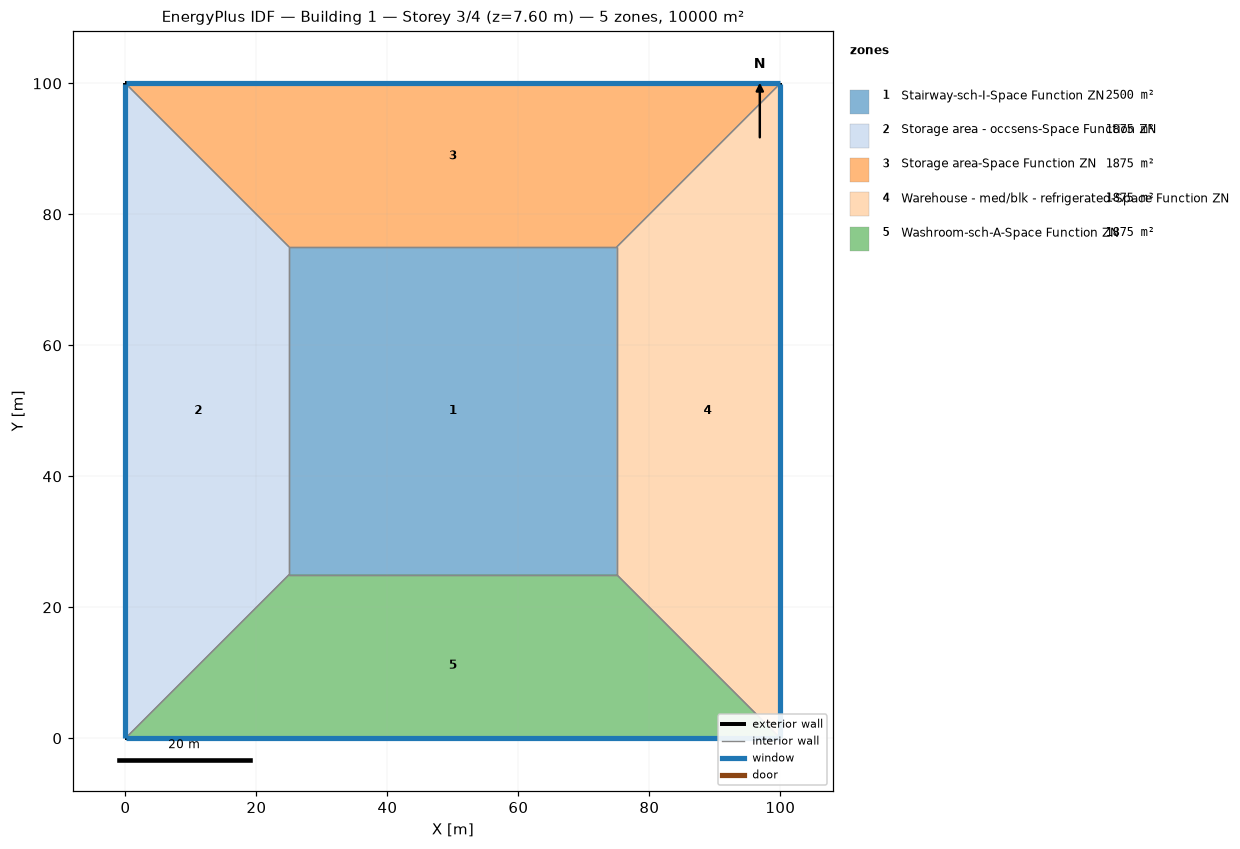
=== STOREY PLAN SPEC (per zone: floor XY polygon, exterior-wall plan segments, windows/doors) ===
zone 1: Stairway-sch-I-Space Function ZN  (2500.0 m²)
  floor: (25.00, 25.00) (25.00, 75.00) (75.00, 75.00) (75.00, 25.00)
  interior walls: 4
zone 2: Storage area - occsens-Space Function ZN  (1875.0 m²)
  floor: (0.00, 0.00) (0.00, 100.00) (25.00, 75.00) (25.00, 25.00)
  exterior wall: (0.00, 100.00) – (0.00, 0.00)  [100.0 m]
    window: (0.00, 99.97) – (0.00, 0.03)  [95.0 m²]
  interior walls: 3
zone 3: Storage area-Space Function ZN  (1875.0 m²)
  floor: (0.00, 100.00) (100.00, 100.00) (75.00, 75.00) (25.00, 75.00)
  exterior wall: (100.00, 100.00) – (0.00, 100.00)  [100.0 m]
    window: (99.97, 100.00) – (0.03, 100.00)  [95.0 m²]
  interior walls: 3
zone 4: Warehouse - med/blk - refrigerated-Space Function ZN  (1875.0 m²)
  floor: (100.00, 100.00) (100.00, 0.00) (75.00, 25.00) (75.00, 75.00)
  exterior wall: (100.00, 0.00) – (100.00, 100.00)  [100.0 m]
    window: (100.00, 0.03) – (100.00, 99.97)  [95.0 m²]
  interior walls: 3
zone 5: Washroom-sch-A-Space Function ZN  (1875.0 m²)
  floor: (100.00, 0.00) (0.00, 0.00) (25.00, 25.00) (75.00, 25.00)
  exterior wall: (0.00, 0.00) – (100.00, 0.00)  [100.0 m]
    window: (0.03, 0.00) – (99.97, 0.00)  [95.0 m²]
  interior walls: 3

=== DERIVED (storey summary) ===
Building: Building 1
Storey: 3 of 4  (floor level z = 7.60 m)
Storey gross floor area: 10000.0 m²
Zones on this storey: 5
  - Stairway-sch-I-Space Function ZN: floor 2500.0 m²
  - Storage area - occsens-Space Function ZN: floor 1875.0 m²; exterior wall 100.0 m (380.0 m²); 1 window(s) 95.0 m²; WWR 25.0%
  - Storage area-Space Function ZN: floor 1875.0 m²; exterior wall 100.0 m (380.0 m²); 1 window(s) 95.0 m²; WWR 25.0%
  - Warehouse - med/blk - refrigerated-Space Function ZN: floor 1875.0 m²; exterior wall 100.0 m (380.0 m²); 1 window(s) 95.0 m²; WWR 25.0%
  - Washroom-sch-A-Space Function ZN: floor 1875.0 m²; exterior wall 100.0 m (380.0 m²); 1 window(s) 95.0 m²; WWR 25.0%
Zone adjacency (shared interzone walls):
  - Stairway-sch-I-Space Function ZN ↔ Storage area - occsens-Space Function ZN
  - Stairway-sch-I-Space Function ZN ↔ Storage area-Space Function ZN
  - Stairway-sch-I-Space Function ZN ↔ Warehouse - med/blk - refrigerated-Space Function ZN
  - Stairway-sch-I-Space Function ZN ↔ Washroom-sch-A-Space Function ZN
  - Storage area - occsens-Space Function ZN ↔ Storage area-Space Function ZN
  - Storage area - occsens-Space Function ZN ↔ Washroom-sch-A-Space Function ZN
  - Storage area-Space Function ZN ↔ Warehouse - med/blk - refrigerated-Space Function ZN
  - Warehouse - med/blk - refrigerated-Space Function ZN ↔ Washroom-sch-A-Space Function ZN